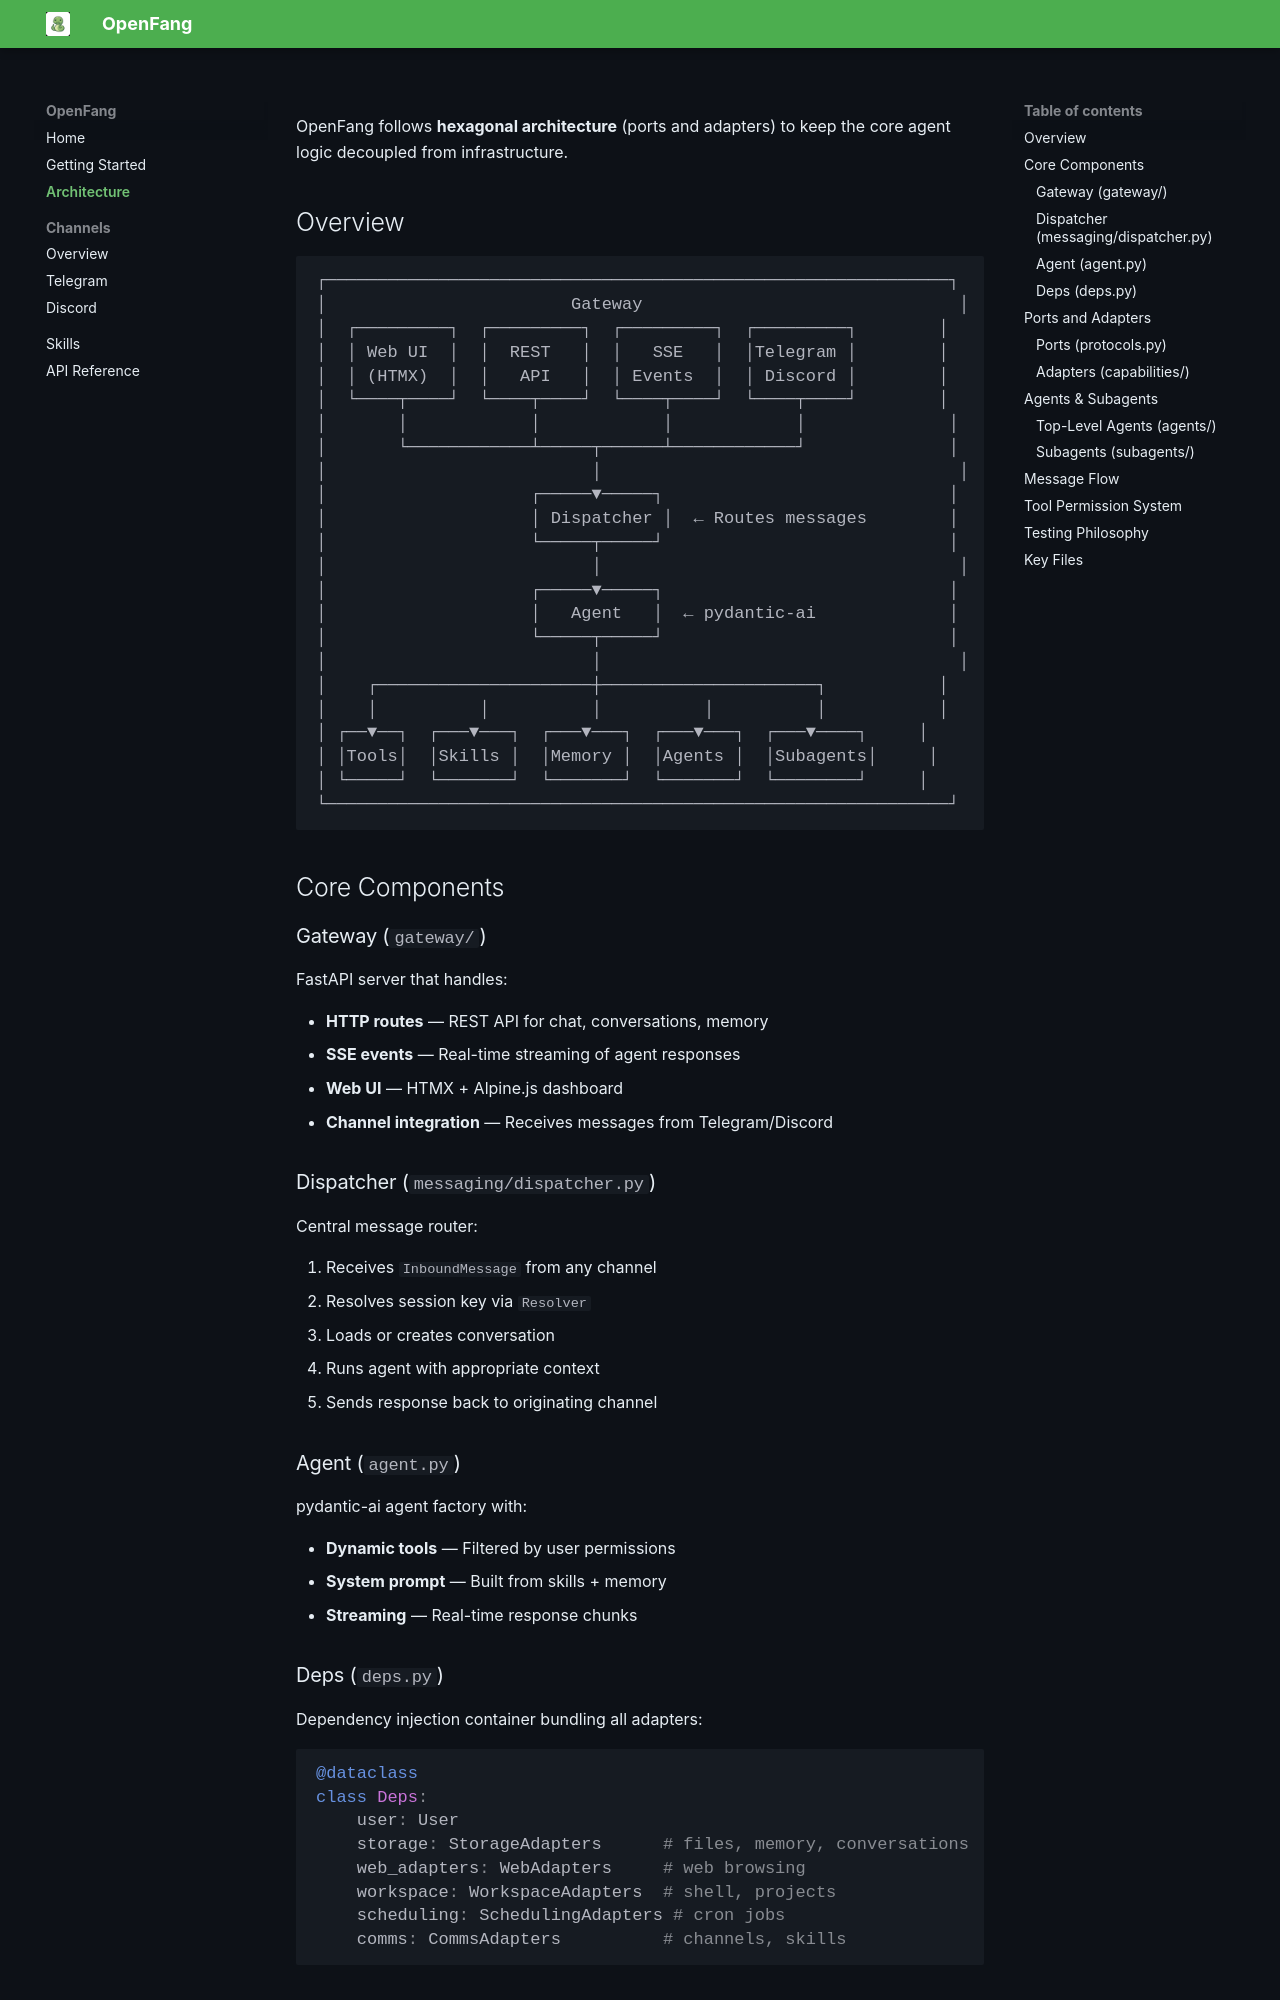

repository: aidiss/openfang · page: architecture/index.html · generator: mkdocs

# Architecture

OpenFang follows **hexagonal architecture** (ports and adapters) to keep the core agent logic decoupled from infrastructure.

## Overview

```
┌─────────────────────────────────────────────────────────────┐
│                        Gateway                               │
│  ┌─────────┐  ┌─────────┐  ┌─────────┐  ┌─────────┐        │
│  │ Web UI  │  │  REST   │  │   SSE   │  │Telegram │        │
│  │ (HTMX)  │  │   API   │  │ Events  │  │ Discord │        │
│  └────┬────┘  └────┬────┘  └────┬────┘  └────┬────┘        │
│       │            │            │            │              │
│       └────────────┴─────┬──────┴────────────┘              │
│                          │                                   │
│                    ┌─────▼─────┐                            │
│                    │ Dispatcher │  ← Routes messages        │
│                    └─────┬─────┘                            │
│                          │                                   │
│                    ┌─────▼─────┐                            │
│                    │   Agent   │  ← pydantic-ai             │
│                    └─────┬─────┘                            │
│                          │                                   │
│    ┌─────────────────────┼─────────────────────┐           │
│    │          │          │          │          │           │
│ ┌──▼──┐  ┌───▼───┐  ┌───▼───┐  ┌───▼───┐  ┌───▼────┐     │
│ │Tools│  │Skills │  │Memory │  │Agents │  │Subagents│     │
│ └─────┘  └───────┘  └───────┘  └───────┘  └────────┘     │
└─────────────────────────────────────────────────────────────┘
```

## Core Components

### Gateway (`gateway/`)

FastAPI server that handles:

- **HTTP routes** — REST API for chat, conversations, memory
- **SSE events** — Real-time streaming of agent responses
- **Web UI** — HTMX + Alpine.js dashboard
- **Channel integration** — Receives messages from Telegram/Discord

### Dispatcher (`messaging/dispatcher.py`)

Central message router:

1. Receives `InboundMessage` from any channel
2. Resolves session key via `Resolver`
3. Loads or creates conversation
4. Runs agent with appropriate context
5. Sends response back to originating channel

### Agent (`agent.py`)

pydantic-ai agent factory with:

- **Dynamic tools** — Filtered by user permissions
- **System prompt** — Built from skills + memory
- **Streaming** — Real-time response chunks
